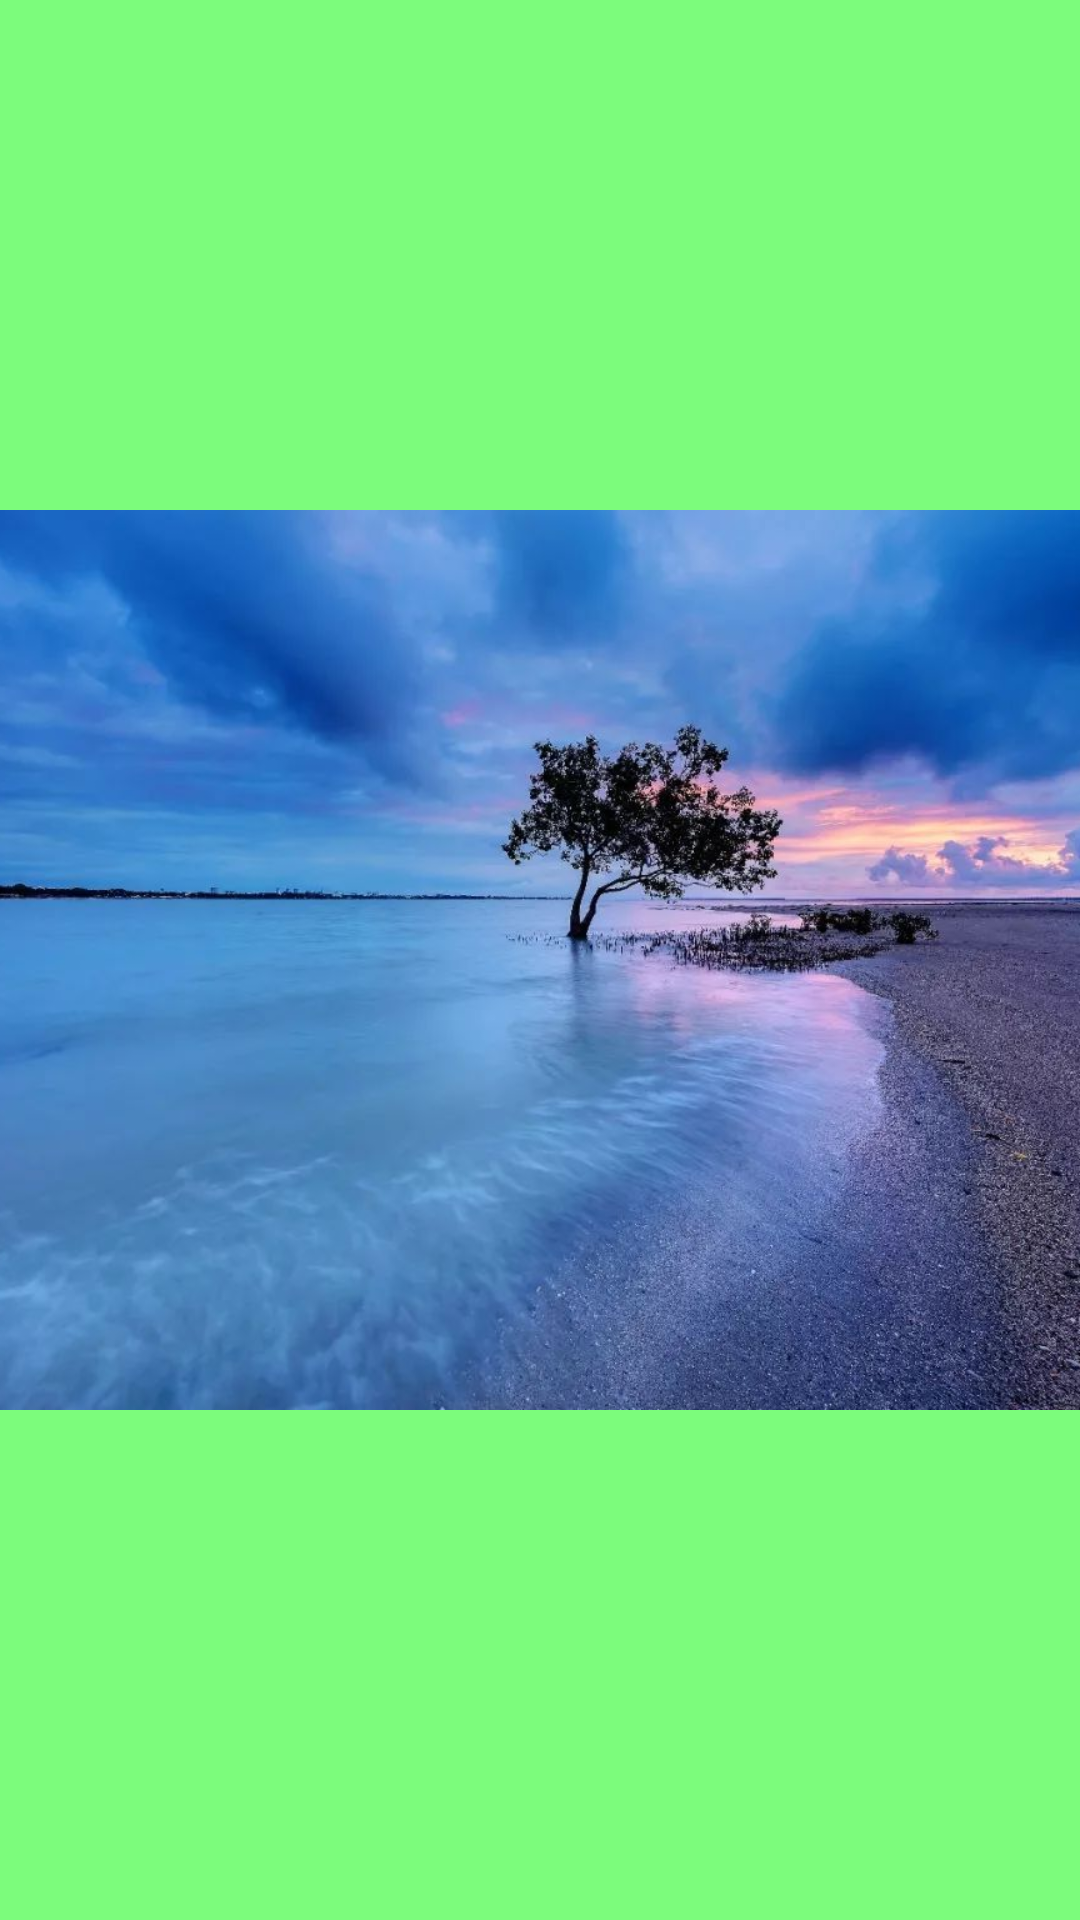

Write the Android layout XML for this screen, with the resource values it uses.
<!-- AndroidManifest.xml: application theme AppTheme -->
<!-- res/layout/act_test_anim_abort_b.xml -->
<?xml version="1.0" encoding="utf-8"?>
<RelativeLayout xmlns:android="http://schemas.android.com/apk/res/android"
        xmlns:app="http://schemas.android.com/apk/res-auto"
        xmlns:tools="http://schemas.android.com/tools"
        android:id="@+id/rl_container"
        android:layout_width="match_parent"
        android:layout_height="match_parent"
        android:background="@color/green50"
        tools:context="com.dafay.demo.anim.ui.act.MainActivity">

    <ImageView
            android:id="@+id/iv_image"
            android:layout_width="match_parent"
            android:layout_height="300dp"
            android:layout_centerInParent="true"
            android:scaleType="centerCrop"
            android:src="@mipmap/img_0" />

</RelativeLayout>
<!-- resources referenced by this layout -->
<resources>
  <color name="green50">#8000FF00</color>
  <!-- mipmap img_0: jpg bitmap (mipmap-xxhdpi, 109983 bytes) -->
  <style name="AppTheme" parent="Theme.AppCompat.Light.NoActionBar">
          
          <item name="colorPrimary">@color/colorPrimary</item>
          <item name="colorPrimaryDark">@color/colorPrimaryDark</item>
          <item name="colorAccent">@color/colorAccent</item>
  
      </style>
  <color name="colorPrimary">#008577</color>
  <color name="colorPrimaryDark">#00574B</color>
  <color name="colorAccent">#D81B60</color>
</resources>
